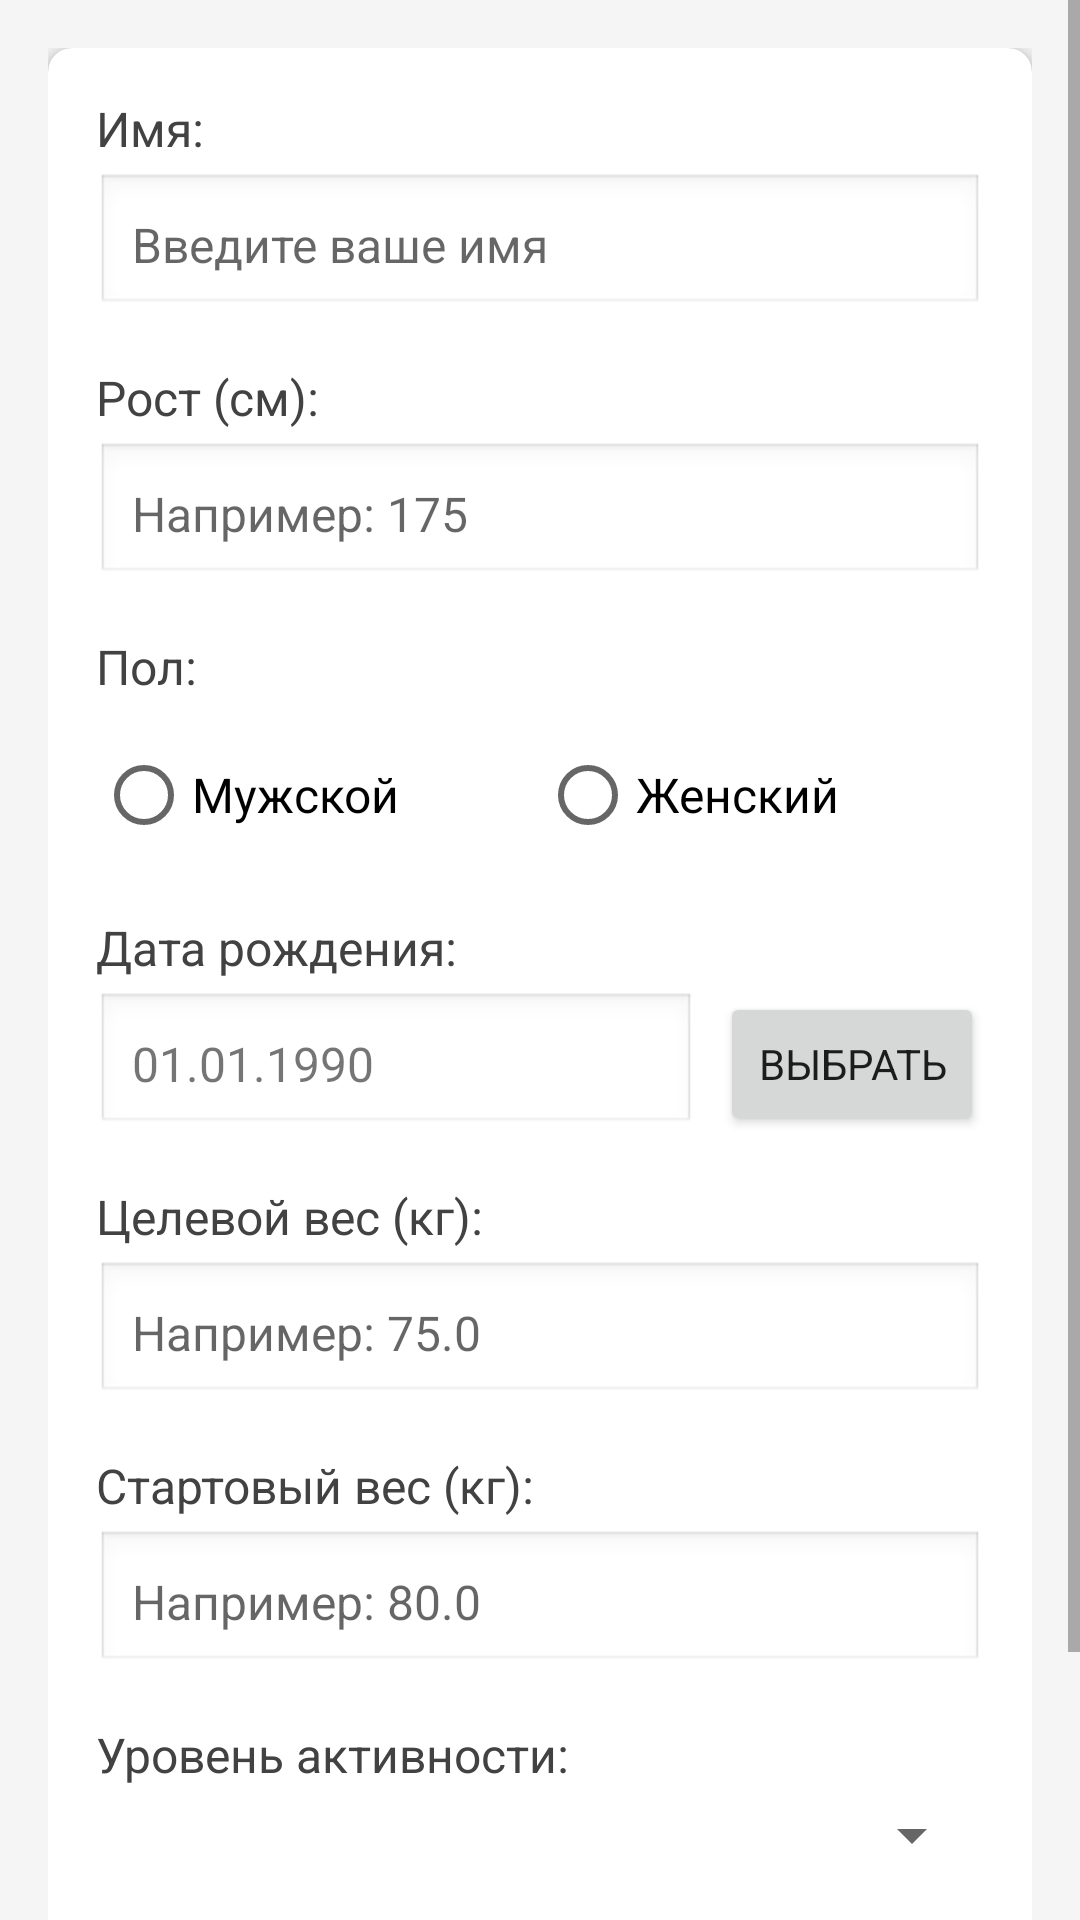

Write the Android layout XML for this screen, with the resource values it uses.
<!-- AndroidManifest.xml: application theme Theme.WeightTracker -->
<!-- res/layout/activity_user_profile.xml -->
<?xml version="1.0" encoding="utf-8"?>
<ScrollView xmlns:android="http://schemas.android.com/apk/res/android"
    xmlns:app="http://schemas.android.com/apk/res-auto"
    android:layout_width="match_parent"
    android:layout_height="match_parent"
    android:background="#F5F5F5">

    <LinearLayout
        android:layout_width="match_parent"
        android:layout_height="wrap_content"
        android:orientation="vertical"
        android:padding="16dp">

        
        <androidx.cardview.widget.CardView
            android:layout_width="match_parent"
            android:layout_height="wrap_content"
            app:cardCornerRadius="8dp"
            app:cardElevation="4dp"
            android:layout_marginBottom="16dp">

            <LinearLayout
                android:layout_width="match_parent"
                android:layout_height="wrap_content"
                android:orientation="vertical"
                android:padding="16dp">

                
                <TextView
                    android:layout_width="wrap_content"
                    android:layout_height="wrap_content"
                    android:text="Имя:"
                    android:textSize="16sp"
                    android:textColor="#424242"
                    android:layout_marginBottom="4dp"/>

                <EditText
                    android:id="@+id/nameEditText"
                    android:layout_width="match_parent"
                    android:layout_height="wrap_content"
                    android:hint="Введите ваше имя"
                    android:textSize="16sp"
                    android:padding="12dp"
                    android:background="@android:drawable/edit_text"
                    android:layout_marginBottom="16dp"/>

                
                <TextView
                    android:layout_width="wrap_content"
                    android:layout_height="wrap_content"
                    android:text="Рост (см):"
                    android:textSize="16sp"
                    android:textColor="#424242"
                    android:layout_marginBottom="4dp"/>

                <EditText
                    android:id="@+id/heightEditText"
                    android:layout_width="match_parent"
                    android:layout_height="wrap_content"
                    android:hint="Например: 175"
                    android:textSize="16sp"
                    android:inputType="number"
                    android:digits="0123456789"
                    android:padding="12dp"
                    android:background="@android:drawable/edit_text"
                    android:layout_marginBottom="16dp"/>

                
                <TextView
                    android:layout_width="wrap_content"
                    android:layout_height="wrap_content"
                    android:text="Пол:"
                    android:textSize="16sp"
                    android:textColor="#424242"
                    android:layout_marginBottom="8dp"/>

                <RadioGroup
                    android:id="@+id/genderRadioGroup"
                    android:layout_width="match_parent"
                    android:layout_height="wrap_content"
                    android:orientation="horizontal"
                    android:layout_marginBottom="16dp">

                    <RadioButton
                        android:id="@+id/genderMaleRadio"
                        android:layout_width="0dp"
                        android:layout_height="wrap_content"
                        android:layout_weight="1"
                        android:text="Мужской"
                        android:textSize="16sp"/>

                    <RadioButton
                        android:id="@+id/genderFemaleRadio"
                        android:layout_width="0dp"
                        android:layout_height="wrap_content"
                        android:layout_weight="1"
                        android:text="Женский"
                        android:textSize="16sp"/>

                </RadioGroup>

                
                <TextView
                    android:layout_width="wrap_content"
                    android:layout_height="wrap_content"
                    android:text="Дата рождения:"
                    android:textSize="16sp"
                    android:textColor="#424242"
                    android:layout_marginBottom="4dp"/>

                <LinearLayout
                    android:layout_width="match_parent"
                    android:layout_height="wrap_content"
                    android:orientation="horizontal"
                    android:gravity="center_vertical"
                    android:layout_marginBottom="16dp">

                    <TextView
                        android:id="@+id/birthDateTextView"
                        android:layout_width="0dp"
                        android:layout_height="wrap_content"
                        android:layout_weight="1"
                        android:text="01.01.1990"
                        android:textSize="16sp"
                        android:padding="12dp"
                        android:background="@android:drawable/edit_text"
                        android:gravity="center_vertical"
                        android:layout_marginEnd="8dp"/>

                    <Button
                        android:id="@+id/selectDateButton"
                        android:layout_width="wrap_content"
                        android:layout_height="wrap_content"
                        android:text="Выбрать"
                        android:textSize="14sp"/>

                </LinearLayout>

                
                <TextView
                    android:layout_width="wrap_content"
                    android:layout_height="wrap_content"
                    android:text="Целевой вес (кг):"
                    android:textSize="16sp"
                    android:textColor="#424242"
                    android:layout_marginBottom="4dp"/>

                <EditText
                    android:id="@+id/targetWeightEditText"
                    android:layout_width="match_parent"
                    android:layout_height="wrap_content"
                    android:hint="Например: 75.0"
                    android:textSize="16sp"
                    android:inputType="numberDecimal"
                    android:digits="0123456789."
                    android:padding="12dp"
                    android:background="@android:drawable/edit_text"
                    android:layout_marginBottom="16dp"/>

                
                <TextView
                    android:layout_width="wrap_content"
                    android:layout_height="wrap_content"
                    android:text="Стартовый вес (кг):"
                    android:textSize="16sp"
                    android:textColor="#424242"
                    android:layout_marginBottom="4dp"/>

                <EditText
                    android:id="@+id/startWeightEditText"
                    android:layout_width="match_parent"
                    android:layout_height="wrap_content"
                    android:hint="Например: 80.0"
                    android:textSize="16sp"
                    android:inputType="numberDecimal"
                    android:digits="0123456789."
                    android:padding="12dp"
                    android:background="@android:drawable/edit_text"
                    android:layout_marginBottom="16dp"/>

                
                <TextView
                    android:layout_width="wrap_content"
                    android:layout_height="wrap_content"
                    android:text="Уровень активности:"
                    android:textSize="16sp"
                    android:textColor="#424242"
                    android:layout_marginBottom="4dp"/>

                <Spinner
                    android:id="@+id/activityLevelSpinner"
                    android:layout_width="match_parent"
                    android:layout_height="wrap_content"
                    android:padding="8dp"
                    android:layout_marginBottom="24dp"/>

            </LinearLayout>

        </androidx.cardview.widget.CardView>

        
        <LinearLayout
            android:layout_width="match_parent"
            android:layout_height="wrap_content"
            android:orientation="horizontal"
            android:gravity="center">

            <Button
                android:id="@+id/cancelButton"
                android:layout_width="0dp"
                android:layout_height="wrap_content"
                android:layout_weight="1"
                android:text="Отмена"
                android:textSize="16sp"
                android:padding="12dp"
                android:layout_marginEnd="8dp"
                android:backgroundTint="#9E9E9E"
                android:textColor="#FFFFFF"/>

            <Button
                android:id="@+id/saveButton"
                android:layout_width="0dp"
 android:layout_height="wrap_content"
                android:layout_weight="1"
                android:text="Сохранить"
                android:textSize="16sp"
                android:padding="12dp"
                android:textStyle="bold"
                android:layout_marginStart="8dp"
                android:backgroundTint="#4CAF50"
                android:textColor="#FFFFFF"/>

        </LinearLayout>

    </LinearLayout>

</ScrollView>
<!-- resources referenced by this layout -->
<resources>
  <color name="primary_blue">#2196F3</color>
  <color name="purple_700">#FF3700B3</color>
  <color name="white">#FFFFFFFF</color>
  <color name="primary_green">#4CAF50</color>
  <color name="teal_700">#FF018786</color>
  <color name="background_light">#FAFAFA</color>
  <color name="background_card">#FFFFFF</color>
  <color name="text_primary">#212121</color>
  <color name="error">#F44336</color>
  <style name="Widget.WeightTracker.ActionBar" parent="Widget.MaterialComponents.ActionBar.Solid">
          <item name="background">?attr/colorPrimary</item>
          <item name="titleTextStyle">@style/TextAppearance.WeightTracker.ActionBar.Title</item>
      </style>
  <style name="ThemeOverlay.WeightTracker.PopupOverlay" parent="ThemeOverlay.MaterialComponents.Light">
          <item name="android:colorBackground">@color/background_card</item>
      </style>
  <style name="Widget.WeightTracker.Button" parent="Widget.MaterialComponents.Button">
          <item name="cornerRadius">@dimen/button_corner_radius</item>
          <item name="android:textAllCaps">false</item>
          <item name="android:minHeight">@dimen/button_height</item>
          <item name="android:paddingStart">@dimen/button_padding_horizontal</item>
          <item name="android:paddingEnd">@dimen/button_padding_horizontal</item>
          <item name="android:paddingTop">@dimen/button_padding_vertical</item>
          <item name="android:paddingBottom">@dimen/button_padding_vertical</item>
          <item name="android:textSize">@dimen/text_size_medium</item>
      </style>
  <style name="Widget.WeightTracker.Button.Small" parent="Widget.MaterialComponents.Button">
          <item name="cornerRadius">@dimen/button_corner_radius</item>
          <item name="android:textAllCaps">false</item>
          <item name="android:minHeight">@dimen/button_height_small</item>
          <item name="android:paddingStart">8dp</item>
          <item name="android:paddingEnd">8dp</item>
          <item name="android:paddingTop">8dp</item>
          <item name="android:paddingBottom">8dp</item>
          <item name="android:textSize">@dimen/card_small_text_size</item>
          <item name="android:ellipsize">end</item>
          <item name="android:maxLines">1</item>
      </style>
  <style name="TextAppearance.WeightTracker.ActionBar.Title" parent="TextAppearance.MaterialComponents.Headline6">
          <item name="android:textSize">@dimen/text_size_xlarge</item>
          <item name="android:textStyle">bold</item>
          <item name="android:textColor">@color/white</item>
      </style>
  <dimen name="button_corner_radius">24dp</dimen>
  <dimen name="button_height">48dp</dimen>
  <dimen name="button_padding_horizontal">16dp</dimen>
  <dimen name="button_padding_vertical">12dp</dimen>
  <dimen name="text_size_medium">16sp</dimen>
  <dimen name="button_height_small">40dp</dimen>
  <dimen name="card_small_text_size">14sp</dimen>
  <dimen name="text_size_xlarge">18sp</dimen>
</resources>
